Image classification data set "Roboflow Dataset" (AYUSHMSINGH2004/PoultryHealth-Intelligence on GitHub). Class labels (5): bumblefoot, fowlpox, healthy, coryza, CRD.

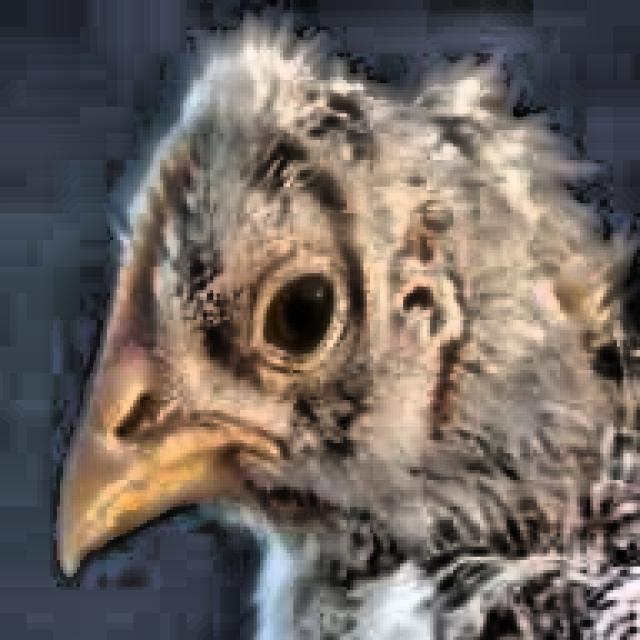
Label: CRD

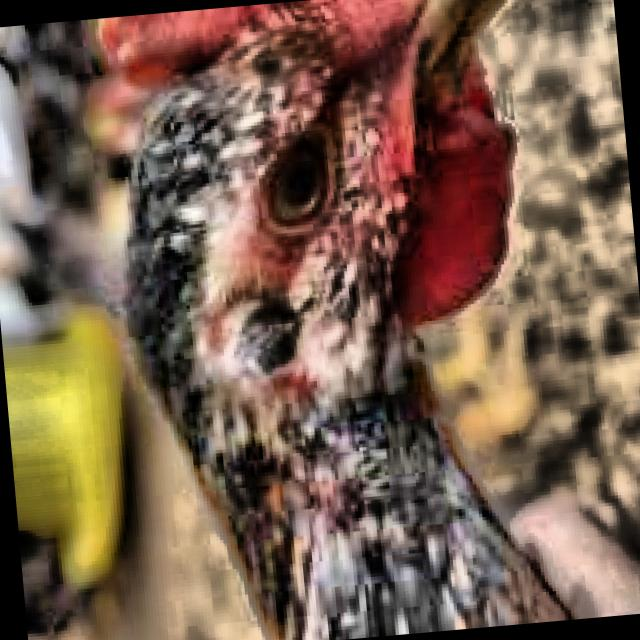
Label: healthy

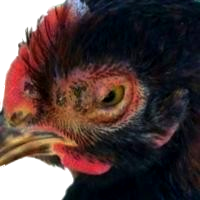
Label: coryza

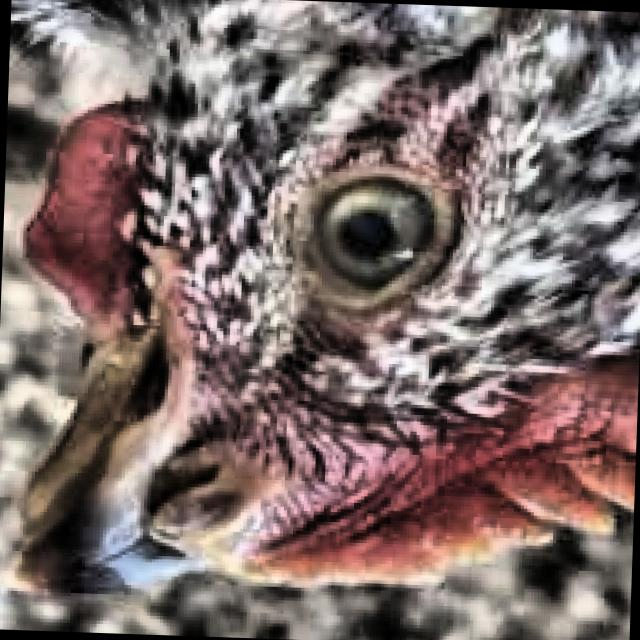
Label: healthy

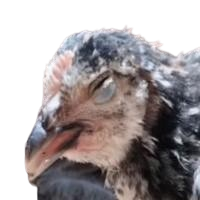
Label: coryza

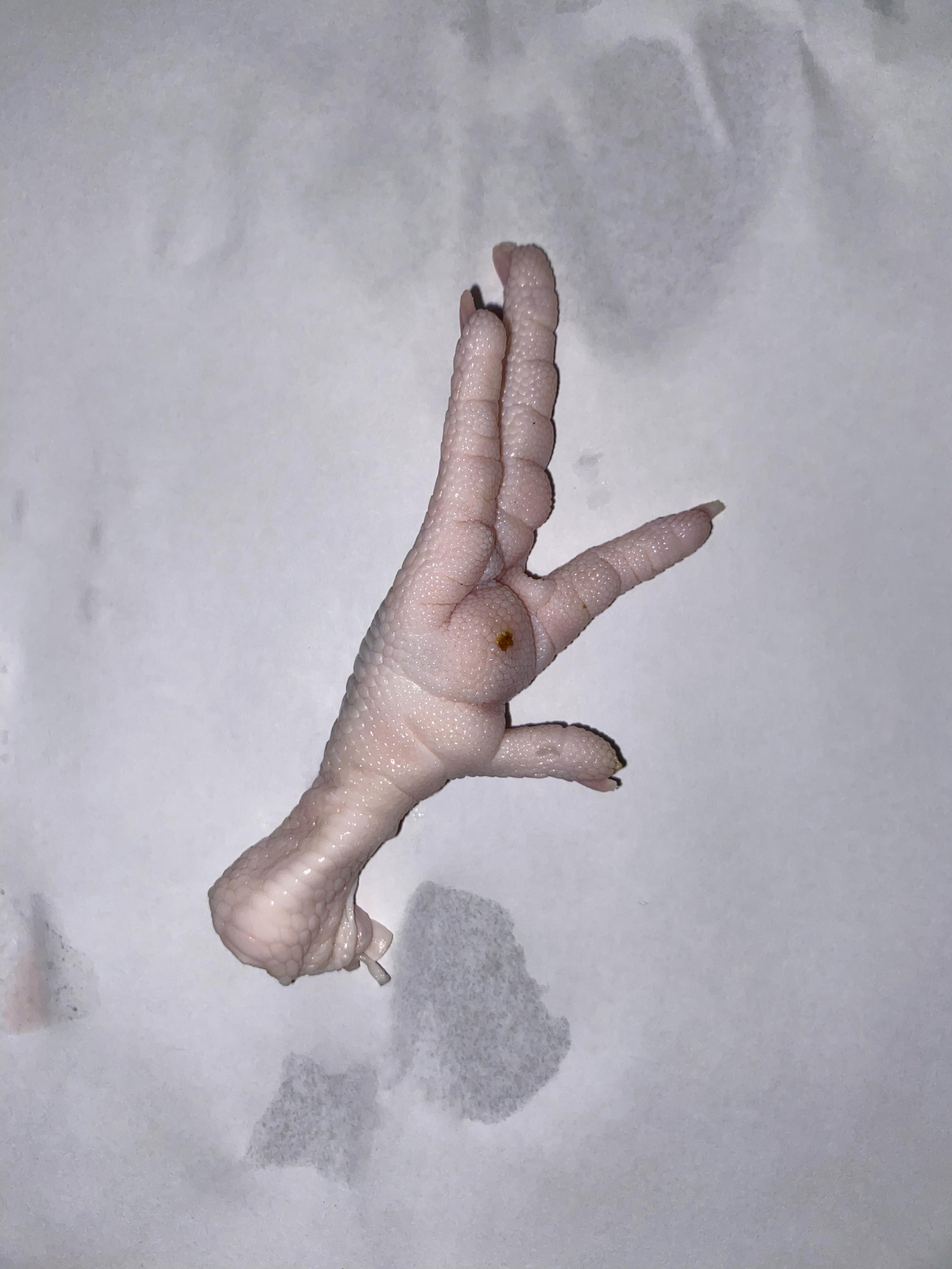
Label: bumblefoot
